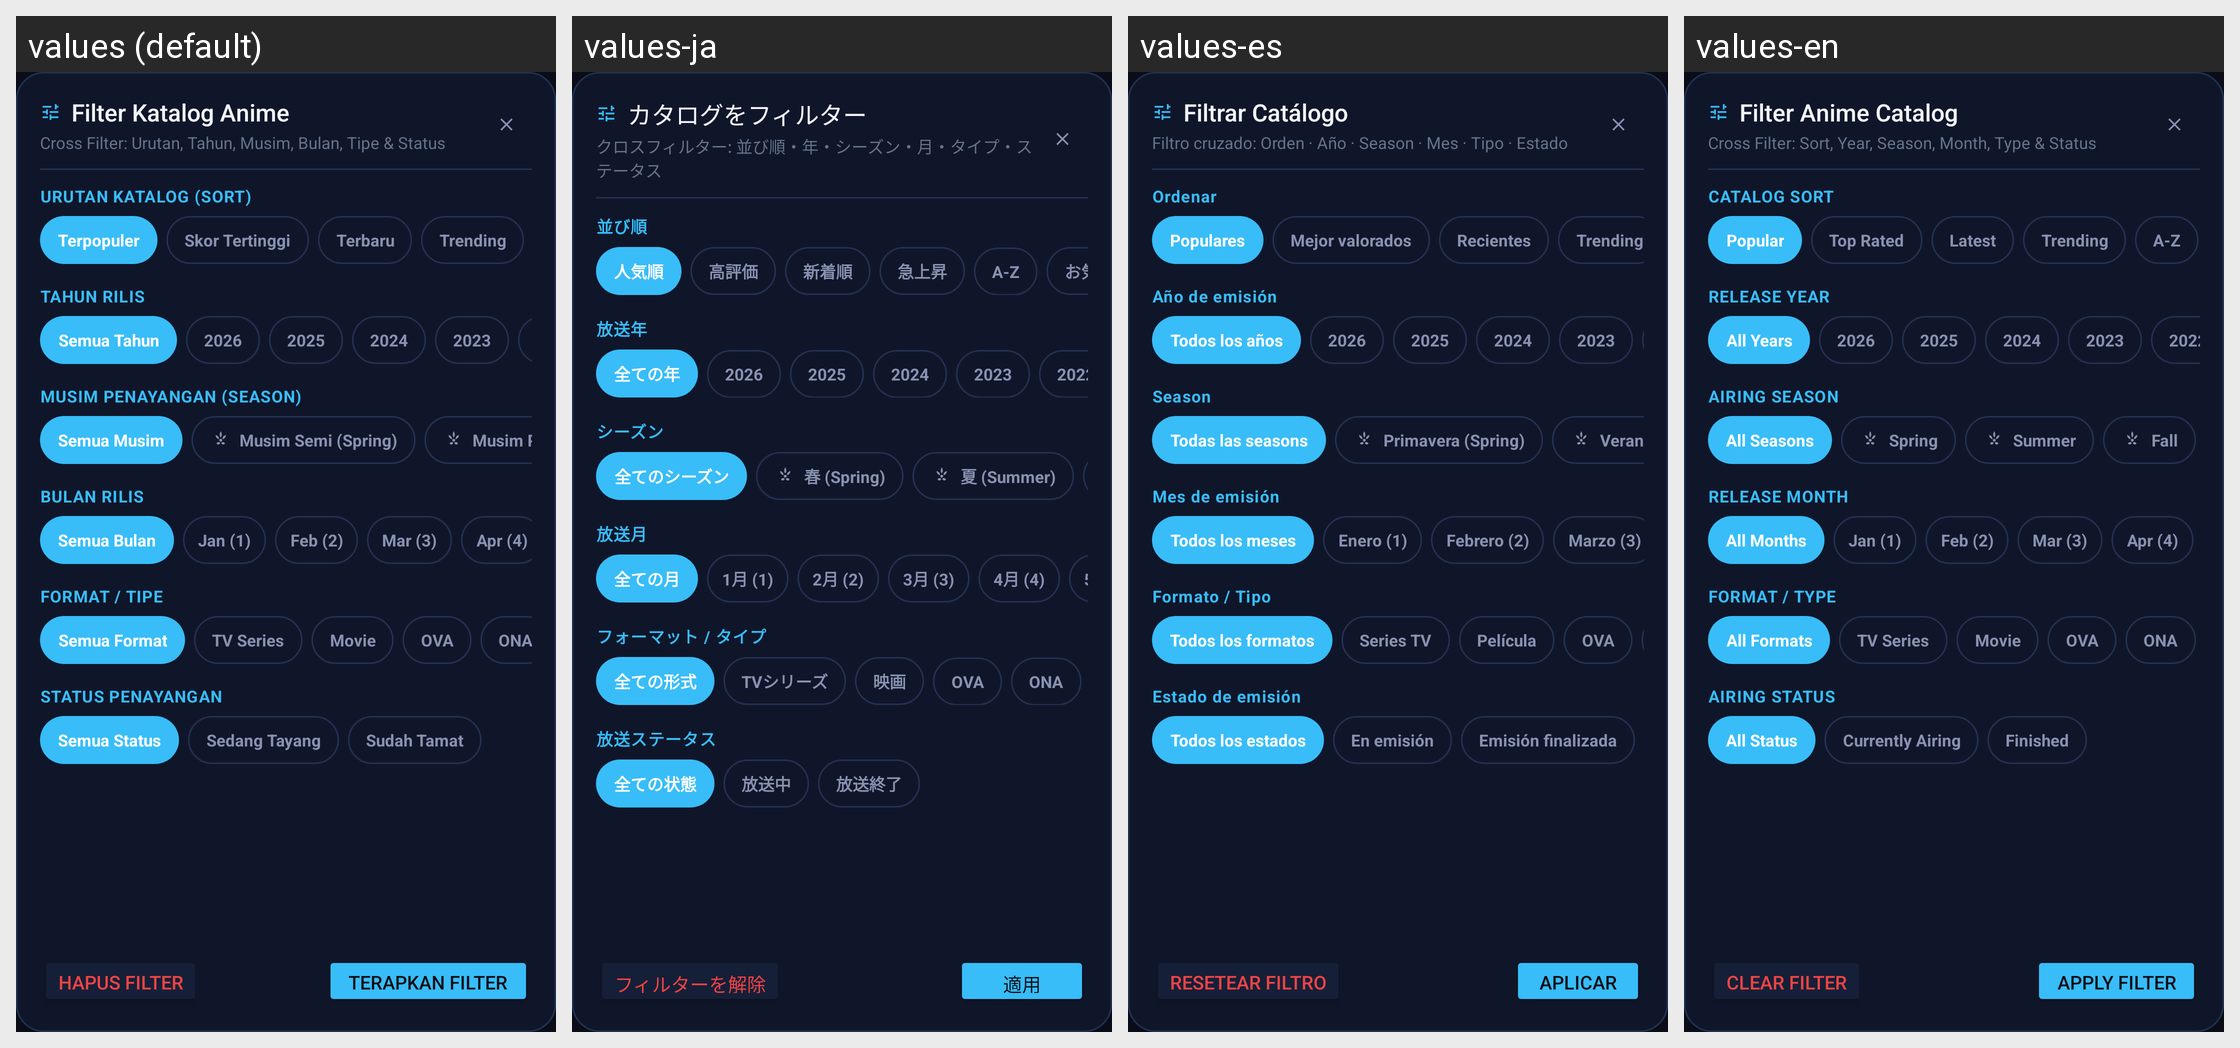

Locale-by-locale string values for the Android screen shown in this grid:
Android screen res/layout/dialog_catalog_filter.xml rendered under 4 locales, left to right: values (default), values-ja, values-es, values-en. Device: Nexus 5 (rendered at 1080×1920; each locale shown at half size, 540×960, under a caption strip naming it); theme Theme.Menatap.
Strings drawn on this screen, with the default value and each locale's value (text and hints the layout hard-codes, and strings that could not be matched under every locale, appear in the picture but are not listed):

filter_dialog_title
  values: Filter Katalog Anime
  values-ja: カタログをフィルター
  values-es: Filtrar Catálogo
  values-en: Filter Anime Catalog

filter_dialog_subtitle
  values: Cross Filter: Urutan, Tahun, Musim, Bulan, Tipe & Status
  values-ja: クロスフィルター: 並び順・年・シーズン・月・タイプ・ステータス
  values-es: Filtro cruzado: Orden · Año · Season · Mes · Tipo · Estado
  values-en: Cross Filter: Sort, Year, Season, Month, Type & Status

filter_section_sort
  values: URUTAN KATALOG (SORT)
  values-ja: 並び順
  values-es: Ordenar
  values-en: CATALOG SORT

sort_popular
  values: Terpopuler
  values-ja: 人気順
  values-es: Populares
  values-en: Popular

sort_score
  values: Skor Tertinggi
  values-ja: 高評価
  values-es: Mejor valorados
  values-en: Top Rated

sort_latest
  values: Terbaru
  values-ja: 新着順
  values-es: Recientes
  values-en: Latest

sort_trending
  values: Trending
  values-ja: 急上昇
  values-es: Trending
  values-en: Trending

filter_section_year
  values: TAHUN RILIS
  values-ja: 放送年
  values-es: Año de emisión
  values-en: RELEASE YEAR

filter_year_all
  values: Semua Tahun
  values-ja: 全ての年
  values-es: Todos los años
  values-en: All Years

filter_section_season
  values: MUSIM PENAYANGAN (SEASON)
  values-ja: シーズン
  values-es: Season
  values-en: AIRING SEASON

filter_season_all
  values: Semua Musim
  values-ja: 全てのシーズン
  values-es: Todas las seasons
  values-en: All Seasons

season_spring_full
  values: Musim Semi (Spring)
  values-ja: 春 (Spring)
  values-es: Primavera (Spring)
  values-en: Spring

season_summer_full
  values: Musim Panas (Summer)
  values-ja: 夏 (Summer)
  values-es: Verano (Summer)
  values-en: Summer

filter_section_month
  values: BULAN RILIS
  values-ja: 放送月
  values-es: Mes de emisión
  values-en: RELEASE MONTH

filter_month_all
  values: Semua Bulan
  values-ja: 全ての月
  values-es: Todos los meses
  values-en: All Months

month_1
  values: Jan (1)
  values-ja: 1月 (1)
  values-es: Enero (1)
  values-en: Jan (1)

month_2
  values: Feb (2)
  values-ja: 2月 (2)
  values-es: Febrero (2)
  values-en: Feb (2)

month_3
  values: Mar (3)
  values-ja: 3月 (3)
  values-es: Marzo (3)
  values-en: Mar (3)

filter_section_type
  values: FORMAT / TIPE
  values-ja: フォーマット / タイプ
  values-es: Formato / Tipo
  values-en: FORMAT / TYPE

filter_type_all
  values: Semua Format
  values-ja: 全ての形式
  values-es: Todos los formatos
  values-en: All Formats

filter_type_tv
  values: TV Series
  values-ja: TVシリーズ
  values-es: Series TV
  values-en: TV Series

filter_type_movie
  values: Movie
  values-ja: 映画
  values-es: Película
  values-en: Movie

filter_section_status
  values: STATUS PENAYANGAN
  values-ja: 放送ステータス
  values-es: Estado de emisión
  values-en: AIRING STATUS

filter_status_all
  values: Semua Status
  values-ja: 全ての状態
  values-es: Todos los estados
  values-en: All Status

filter_status_airing
  values: Sedang Tayang
  values-ja: 放送中
  values-es: En emisión
  values-en: Currently Airing

filter_status_completed
  values: Sudah Tamat
  values-ja: 放送終了
  values-es: Emisión finalizada
  values-en: Finished

filter_reset
  values: Hapus Filter
  values-ja: フィルターを解除
  values-es: Resetear filtro
  values-en: Clear Filter

filter_apply
  values: Terapkan Filter
  values-ja: 適用
  values-es: Aplicar
  values-en: Apply Filter
